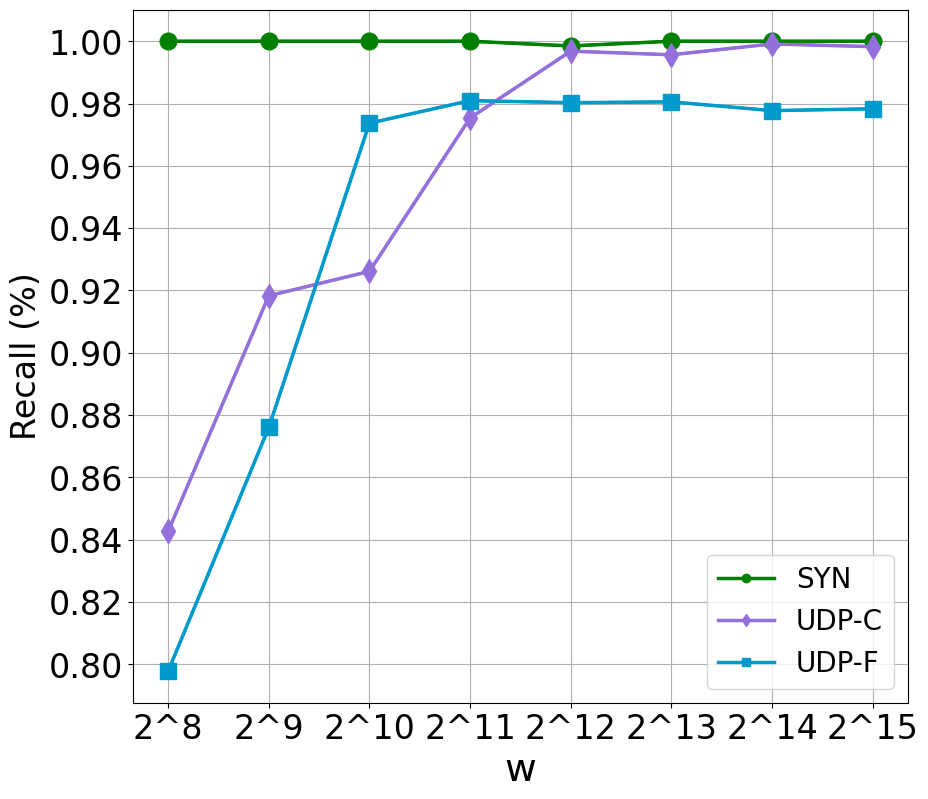

The script that saved this image:
import matplotlib.pyplot as plt
import numpy as np
from matplotlib.pyplot import MultipleLocator
plt.rcParams['font.sans-serif'] = ['SimHei'] #用来正常显示中文标签
plt.rcParams['axes.unicode_minus'] = False #用来正常显示负号

x=['2^8','2^9','2^10','2^11','2^12','2^13','2^14','2^15']

y1=[1,
1,
1,
1,
0.998484848,
1,
1,
1,
]
y2=[0.842696629,
0.91830254,
0.92612978,
0.975355175,
0.996808819,
0.99564839,
0.999129678,
0.998259356,

]
y3=[0.797800639,
0.876035912,
0.973699764,
0.980938416,
0.980272701,
0.980540227,
0.977726352,
0.978311163,

]




plt.figure(figsize = (10, 9)) #设置图像大小，当然可以设成方形（12,8）挺合适
plt.plot(x, y1, color='green',marker='o',linestyle='-',label = 'SYN',  linewidth = 2.5) #作图，设置标签、线条颜色、线条大小
plt.plot(x, y2, color='#9370DB',marker='d',linestyle='-',label = 'UDP-C',  linewidth = 2.5)
plt.plot(x, y3, color='#009ACD',marker='s',linestyle='-', label = 'UDP-F', linewidth = 2.5)
# plt.plot(x, y4, color='tomato',marker='^',linestyle='-',label = 'sampling rate=1/64',  linewidth = 2.5)

plt.plot(x, y1, color='green',marker='o',linewidth='2.0',markersize = 12) #作图，设置标签、线条颜色、线条大小
plt.plot(x, y2, color='#9370DB',marker='d',linewidth='2.0',markersize = 12)
plt.plot(x, y3, color='#009ACD',marker='s',linewidth='2.0',markersize =12)
# plt.plot(x, y4, color='tomato',marker='^',linewidth='2.0',markersize = 12)

ax = plt.subplot(111) #这是画布哦，说明只在一张图显示，也可分割多图
plt.xticks(fontsize=24)#嗯调调字体
plt.yticks(fontsize=24)

plt.xlabel('w', fontsize=28) # x轴名称
plt.ylabel('Recall (%)', fontsize=24) # y轴名称
# plt.title('A Simple Example') #标题
# plt.ylim(0, 40) #显示的y轴范围
#把x,y轴的刻度间隔设置，并存在变量里
# x_major_locator=MultipleLocator(1)
y_major_locator=MultipleLocator(0.02)
ax=plt.gca()
#ax为两条坐标轴的实例
# ax.xaxis.set_major_locator(x_major_locator)
#把x轴的主刻度设置为1的倍数
ax.yaxis.set_major_locator(y_major_locator)
#把y轴的主刻度设置为10的倍数
# plt.ylim(-5,90)


plt.grid()
plt.legend(fontsize=20) #显示图例
# plt.show()
# plt.savefig('DDoS me.pdf')
plt.savefig('memoryRec.pdf')